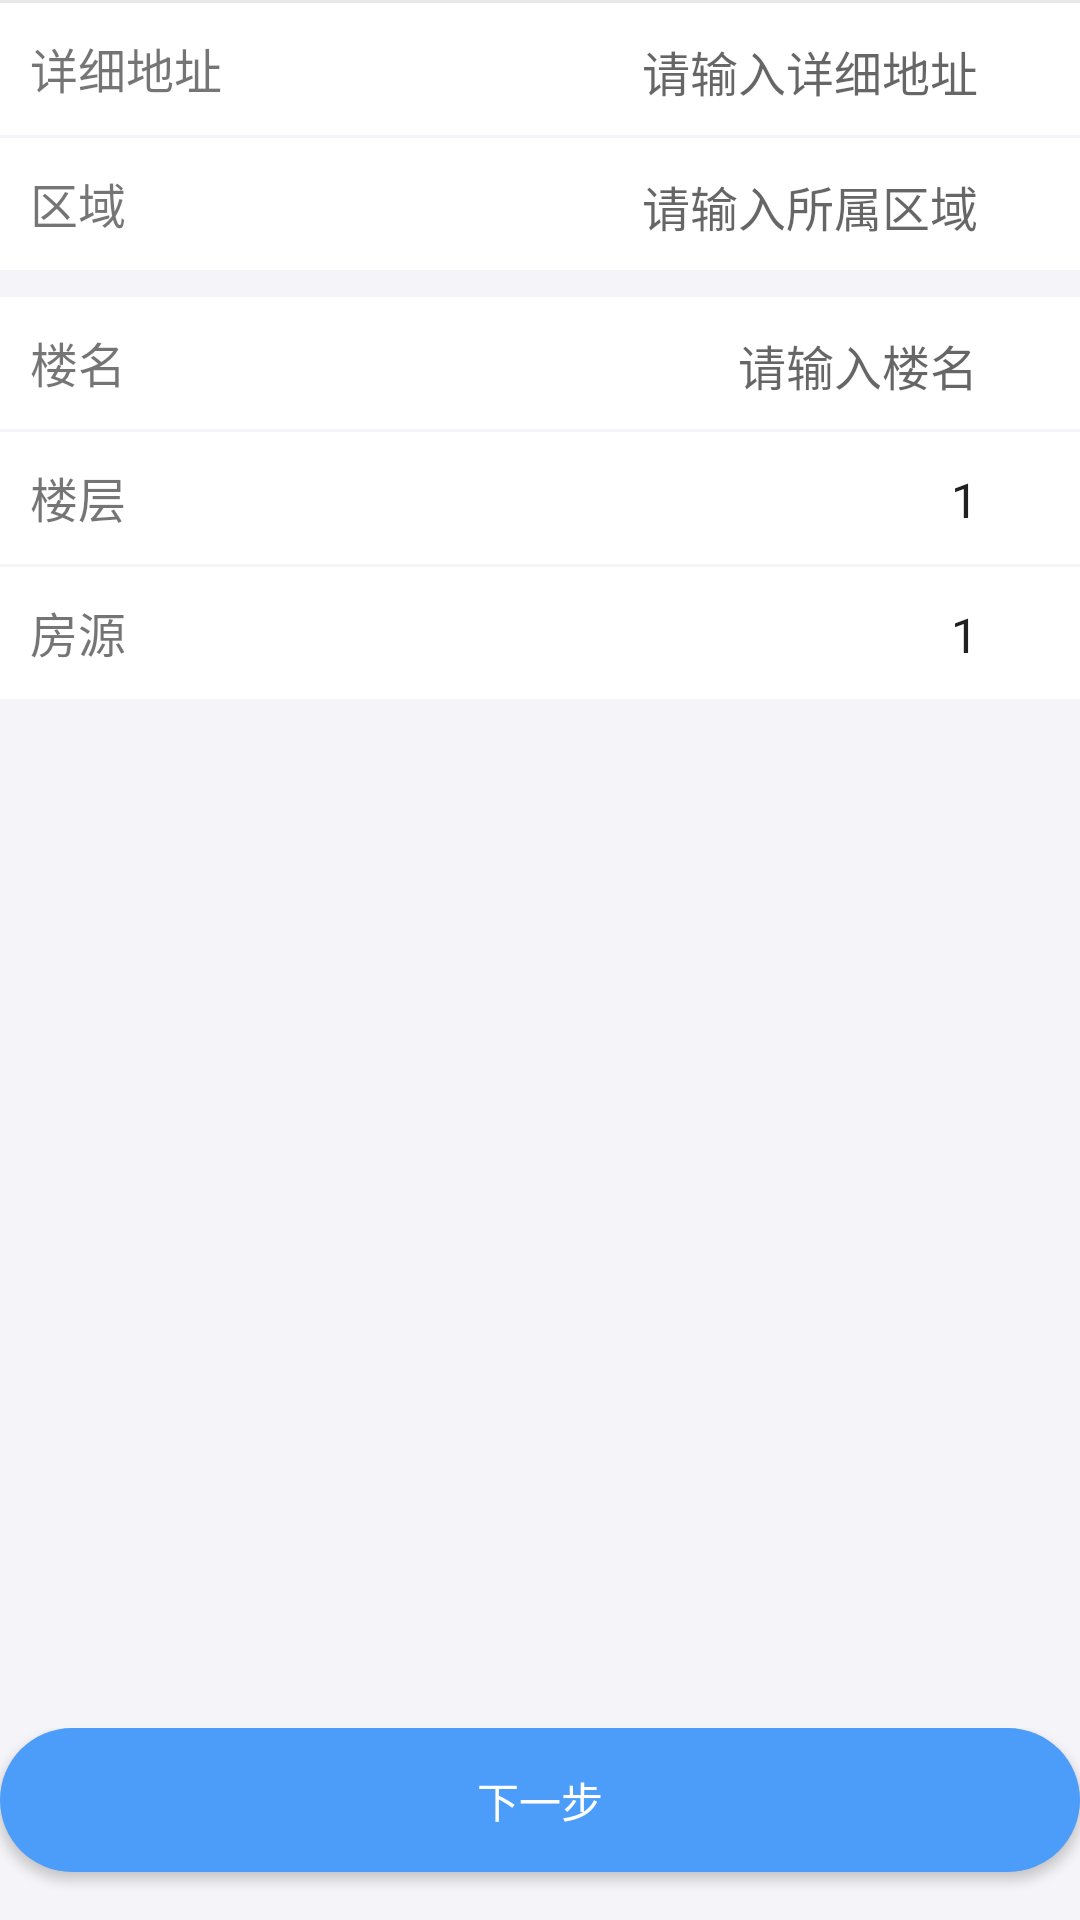

The Android layout XML behind this screen, and the referenced resources:
<!-- AndroidManifest.xml: application theme AppTheme -->
<!-- res/layout/activity_newhouse.xml -->
<?xml version="1.0" encoding="utf-8"?>
<RelativeLayout xmlns:android="http://schemas.android.com/apk/res/android"
    xmlns:app="http://schemas.android.com/apk/res-auto"
    android:orientation="vertical" android:layout_width="match_parent"
    android:layout_height="match_parent"
    android:background="#f5f5f9"
    >

    <View
        android:id="@+id/view2"
        android:layout_width="match_parent"
        android:layout_height="1dp"
        android:background="#e8e8e8" />

    <LinearLayout
        android:id="@+id/l1"
        android:layout_width="match_parent"
        android:layout_height="wrap_content"
        android:layout_below="@+id/view2"
        android:layout_marginBottom="1dp"
        android:background="#FFF"
        android:orientation="horizontal"
        android:padding="10dp">

        <TextView
            android:id="@+id/textView2"
            android:layout_width="wrap_content"
            android:layout_height="wrap_content"
            android:layout_weight="1"
            android:text="详细地址"
            android:textSize="16sp" />

        <EditText
            android:id="@+id/house_address"
            android:layout_width="wrap_content"
            android:layout_height="wrap_content"
            android:layout_weight="1"
            android:background="@null"
            android:ems="10"
            android:hint="请输入详细地址"
            android:inputType="textPersonName"
            android:textAlignment="viewEnd"
            android:textSize="16sp" />

        <ImageView
            android:layout_width="24dp"
            android:layout_height="24dp"
            app:srcCompat="@drawable/ic_chevron_right_black_24dp" />
    </LinearLayout>

    <LinearLayout
        android:id="@+id/l2"
        android:layout_width="match_parent"
        android:layout_height="wrap_content"
        android:layout_below="@+id/l1"
        android:layout_marginBottom="9dp"
        android:background="#FFF"
        android:orientation="horizontal"
        android:padding="10dp">

        <TextView
            android:id="@+id/textView3"
            android:layout_width="wrap_content"
            android:layout_height="wrap_content"
            android:layout_weight="1"
            android:text="区域"
            android:textSize="16sp" />

        <EditText
            android:id="@+id/house_area"
            android:layout_width="wrap_content"
            android:layout_height="wrap_content"
            android:layout_weight="1"
            android:background="@null"
            android:ems="10"
            android:hint="请输入所属区域"
            android:inputType="textPersonName"
            android:textAlignment="viewEnd"
            android:textSize="16sp" />

        <ImageView
            android:id="@+id/imageView39"
            android:layout_width="24dp"
            android:layout_height="24dp"
            app:srcCompat="@drawable/ic_chevron_right_black_24dp" />
    </LinearLayout>

    <LinearLayout
        android:id="@+id/l3"
        android:layout_width="match_parent"
        android:layout_height="wrap_content"
        android:layout_below="@+id/l2"
        android:layout_marginBottom="1dp"
        android:background="#FFF"
        android:orientation="horizontal"
        android:padding="10dp">

        <TextView
            android:id="@+id/textView4"
            android:layout_width="wrap_content"
            android:layout_height="wrap_content"
            android:layout_weight="1"
            android:text="楼名"
            android:textSize="16sp" />

        <EditText
            android:id="@+id/house_name"
            android:layout_width="wrap_content"
            android:layout_height="wrap_content"
            android:layout_weight="1"
            android:background="@null"
            android:ems="10"
            android:hint="请输入楼名"
            android:inputType="textPersonName"
            android:textAlignment="viewEnd"
            android:textSize="16sp" />

        <ImageView
            android:id="@+id/imageView40"
            android:layout_width="24dp"
            android:layout_height="24dp"
            app:srcCompat="@drawable/ic_chevron_right_black_24dp" />
    </LinearLayout>

    <LinearLayout
        android:id="@+id/l4"
        android:layout_width="match_parent"
        android:layout_height="wrap_content"
        android:layout_below="@+id/l3"
        android:layout_marginBottom="1dp"
        android:background="#FFF"
        android:orientation="horizontal"
        android:padding="10dp">

        <TextView
            android:id="@+id/textView5"
            android:layout_width="wrap_content"
            android:layout_height="wrap_content"
            android:layout_weight="1"
            android:text="楼层"
            android:textSize="16sp" />

        <EditText
            android:id="@+id/house_floor"
            android:layout_width="wrap_content"
            android:layout_height="wrap_content"
            android:layout_weight="1"
            android:background="@null"
            android:ems="10"
            android:hint="请输入楼层数"
            android:inputType="number"
            android:text="1"
            android:textAlignment="viewEnd"
            android:textSize="16sp" />

        <ImageView
            android:id="@+id/imageView41"
            android:layout_width="24dp"
            android:layout_height="24dp"
            app:srcCompat="@drawable/ic_chevron_right_black_24dp" />
    </LinearLayout>

    <LinearLayout
        android:id="@+id/l5"
        android:layout_width="match_parent"
        android:layout_height="wrap_content"
        android:layout_below="@+id/l4"
        android:layout_marginBottom="1dp"
        android:background="#FFF"
        android:orientation="horizontal"
        android:padding="10dp">

        <TextView
            android:layout_width="wrap_content"
            android:layout_height="wrap_content"
            android:layout_weight="1"
            android:text="房源"
            android:textSize="16sp" />

        <EditText
            android:id="@+id/house_source"
            android:layout_width="wrap_content"
            android:layout_height="wrap_content"
            android:layout_weight="1"
            android:background="@null"
            android:ems="10"
            android:hint="请输入房源数"
            android:inputType="number"
            android:text="1"
            android:textAlignment="viewEnd"
            android:textSize="16sp" />

        <ImageView
            android:id="@+id/imageView42"
            android:layout_width="24dp"
            android:layout_height="24dp"
            app:srcCompat="@drawable/ic_chevron_right_black_24dp" />
    </LinearLayout>

    <LinearLayout
        android:layout_width="match_parent"
        android:layout_height="wrap_content"
        android:layout_alignParentBottom="true"
        android:layout_gravity="bottom"
        android:orientation="horizontal">

        <Button
            android:id="@+id/btn_newhouse"
            android:layout_width="wrap_content"
            android:layout_height="wrap_content"
            android:layout_marginBottom="16dp"
            android:layout_weight="1"
            android:background="@drawable/btn_ok2"
            android:text="下一步"
            android:textColor="#FFF" />
    </LinearLayout>
</RelativeLayout>
<!-- resources referenced by this layout -->
<resources>
  <!-- drawable btn_ok2 (drawable) -->
  <?xml version="1.0" encoding="UTF-8"?>
  <shape xmlns:android="http://schemas.android.com/apk/res/android"
      android:shape="rectangle" >
  
      <solid android:color="#4b9df9" />
  
      <corners android:radius="25dip" />
  
      <padding
          android:bottom="10dp"
          android:left="10dp"
          android:right="10dp"
          android:top="10dp" />
  </shape>
  <style name="AppTheme" parent="Theme.AppCompat.Light">
          
          <item name="alertDialogTheme">@style/AppTheme.Dialog.Alert</item>
          <item name="colorPrimary">#FFF</item>
          <item name="colorPrimaryDark">#000</item>
          <item name="colorAccent">#FFF</item>
          <item name="android:windowContentOverlay">@null</item>
          <item name="homeAsUpIndicator">@drawable/ic_chevron_left_black_24dp</item>
          <item name="actionMenuTextColor">#4b9df9</item>
          <item name="actionBarSize">50dip</item>
  
  
      </style>
  <style name="AppTheme.Dialog.Alert" parent="Theme.AppCompat.Light.Dialog.Alert" />
  <!-- drawable ic_chevron_left_black_24dp (drawable) -->
  <vector android:height="36dp" android:viewportHeight="24.0"
      android:viewportWidth="24.0" android:width="36dp" xmlns:android="http://schemas.android.com/apk/res/android">
      <path android:fillColor="#FF4b9df9" android:pathData="M15.41,7.41L14,6l-6,6 6,6 1.41,-1.41L10.83,12z"/>
  </vector>
</resources>
